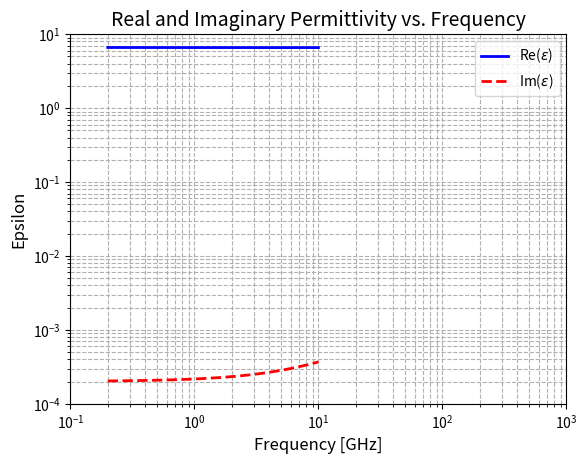

Python code for this plot:
#This code models the frequency-dependent dielectric BerylliumOxide
#Computes Permittivity, across the range 0.2 to 8 GHz
#Inputs: B_ep1, C_ep1, D_ep1, G_ep1, H_ep1, I_ep1, and J_ep1, f_min
#Outputs: .csv file '12.1_BerylliumOxide.csv'


import numpy as np
import pandas as pd
import matplotlib.pyplot as plt


#material properties
material_name = 'BerylliumOxide'


B_ep1 = (1.6503) + (1E-004j)
C_ep1 = (1.6503) + (4E-004j) # Potentially incorrect value for imaginary portion of this value
D_ep1 = (-2.3E-003) + (0)
G_ep1 = (1.6502) + (1E-004j)
H_ep1 = (1.042E-005) - (1.02E-006j)
I_ep1 = (2.546E-005) - (3.57E-004j)
J_ep1 = (-1.84E-006) - (1.09E-008j)


#define frequency range
f_min = 0.2  # Hz
f_max = 10  # Hz
num_points = 100 - 1  # Number of frequency points
frequencies = np.linspace(f_min, f_max, num_points)


#permittivity epsilon(f)
epsilon_f = B_ep1 + 2 * C_ep1 * (frequencies ** D_ep1) + G_ep1 * (1 - J_ep1 * (frequencies - H_ep1)**2 - 1j * 2 * I_ep1 * frequencies)**(-1)
epsilon2_f = np.imag(epsilon_f) * (2e-1)  # Calibrating equation to text data


#permeability (mu = 1 for non-farreous)
mu_f = np.ones(frequencies.shape)


#prepare data for export
data = {
    'Frequency_Hz': frequencies,
    'Real_Epsilon': np.real(epsilon_f),
    'Imag_Epsilon': np.imag(epsilon_f),
    'Mu': mu_f
}


data_table = pd.DataFrame(data)


#define file name
file_name = f'{material_name}.csv'


# Export to CSV
data_table.to_csv(file_name, index=False)


# Display message
print(f'Data exported to {file_name}')


# loglog plot
plt.figure()
plt.loglog(frequencies, np.real(epsilon_f), 'b-', linewidth=2, label='Re($\epsilon$)')
plt.loglog(frequencies, epsilon2_f, 'r--', linewidth=2, label='Im($\epsilon$)')
plt.xlabel('Frequency [GHz]', fontsize=12)
plt.ylabel('Epsilon', fontsize=12)
plt.legend(loc='best')
plt.grid(True, which="both", ls="--")
plt.title('Real and Imaginary Permittivity vs. Frequency', fontsize=14)
plt.xlim(1e-1, 1e3)
plt.ylim(1e-4, 10)
plt.show()